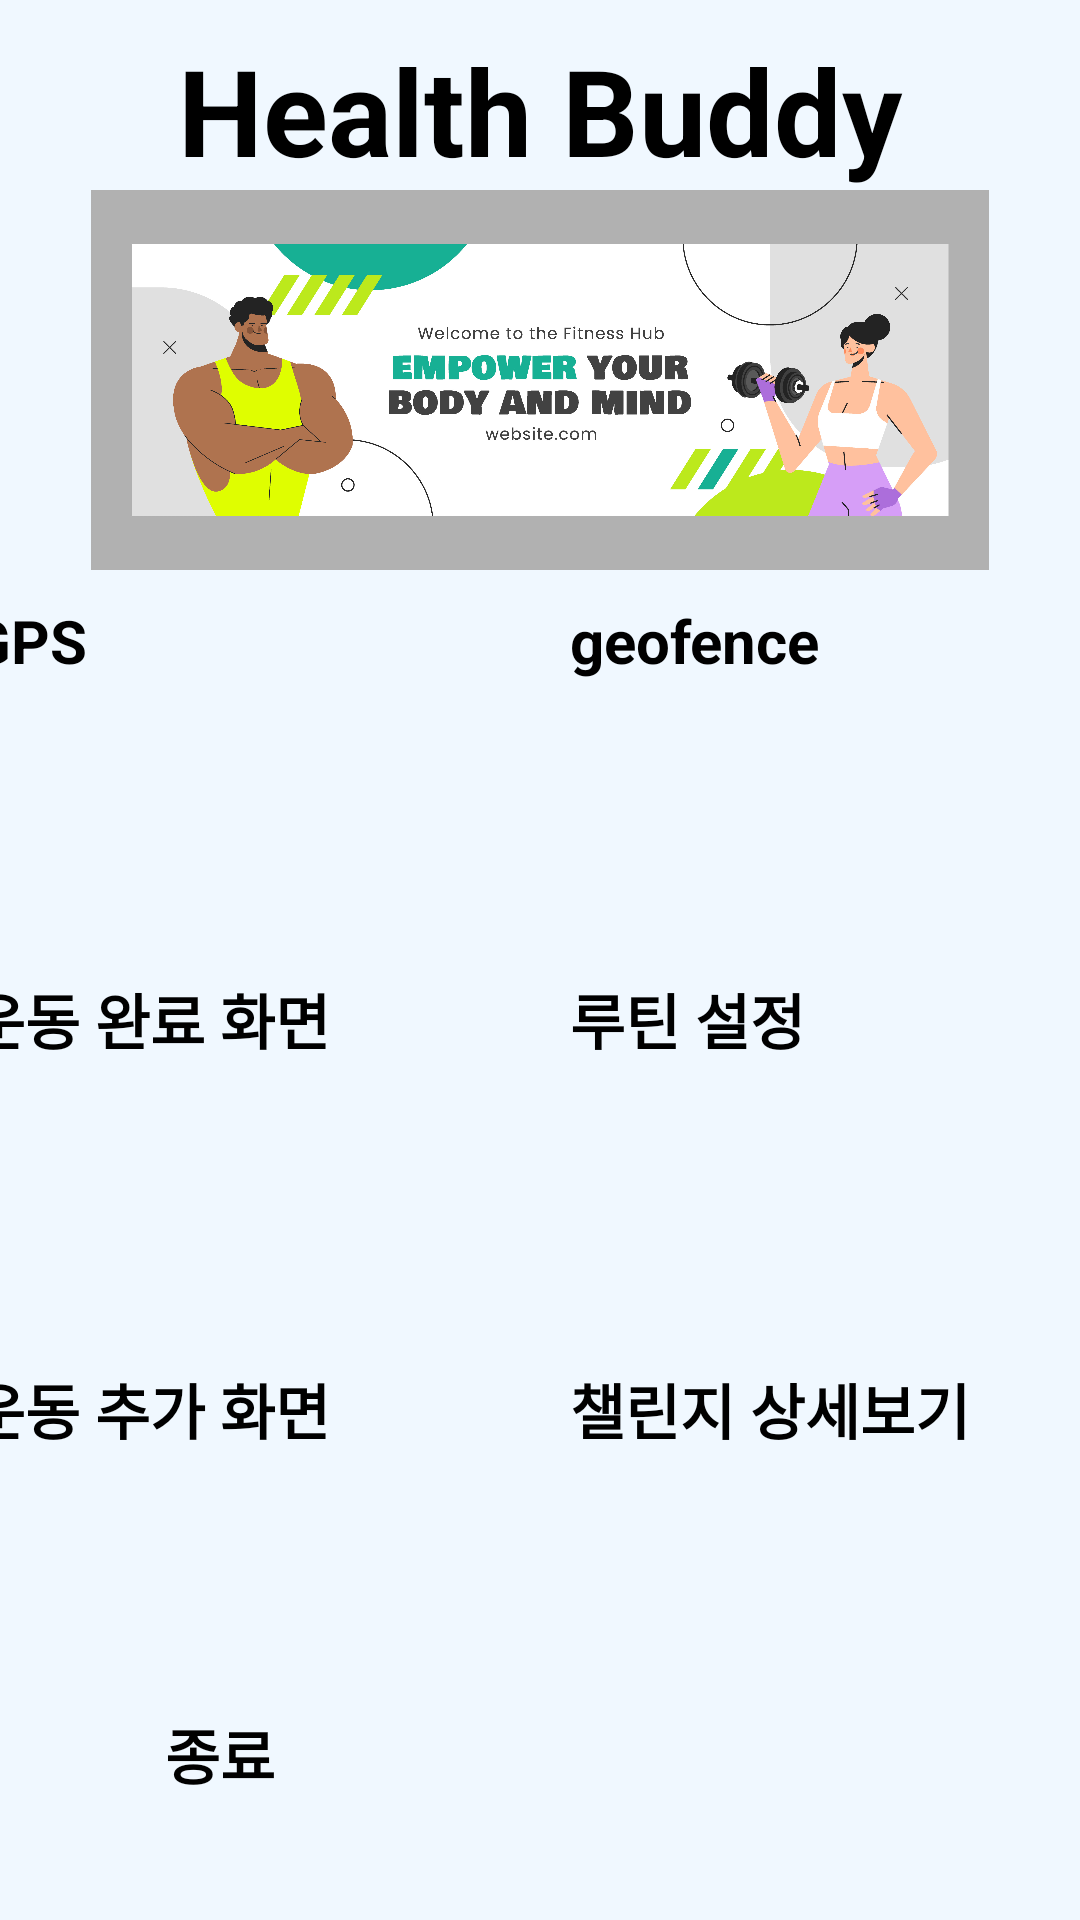

Layout XML and referenced resources for this Android screen:
<!-- AndroidManifest.xml: application theme Theme.FitnessApp -->
<!-- res/layout/activity_main.xml -->
<?xml version="1.0" encoding="utf-8"?>
<LinearLayout xmlns:android="http://schemas.android.com/apk/res/android"
    xmlns:app="http://schemas.android.com/apk/res-auto"
    xmlns:tools="http://schemas.android.com/tools"
    android:layout_width="match_parent"
    android:layout_height="match_parent"
    tools:context=".MainActivity"
    android:orientation="vertical"
    android:background="#F0F8FF">

    <LinearLayout
        android:layout_width="match_parent"
        android:layout_height="match_parent"
        android:layout_weight="2"
        android:orientation="vertical">
        <TextView
            android:layout_width="match_parent"
            android:layout_height="wrap_content"
            android:layout_marginTop="10dp"
            android:text="Health Buddy"
            android:textStyle="bold"
            android:textSize="40dp"
            android:textColor="#000000"
            android:background="#F0F8FF"
            android:textAlignment="center"/>
        <ImageView
            android:layout_width="match_parent"
            android:layout_height="match_parent"
            android:layout_gravity="center"
            android:src="@drawable/banner"/>
    </LinearLayout>

    <LinearLayout
        android:layout_width="match_parent"
        android:layout_height="wrap_content"
        android:gravity="center"
        android:orientation="horizontal">
        <Button
            android:layout_width="180dp"
            android:layout_height="100dp"
            android:layout_marginTop="10dp"
            android:layout_marginBottom="10dp"
            android:layout_marginRight="10dp"
            android:text="GPS"
            android:textSize="20dp"
            android:textStyle="bold"
            android:textColor="#000000"
            android:backgroundTint="#ffffff"
            android:id="@+id/MapBtn"/>
        <Button
            android:layout_width="180dp"
            android:layout_height="100dp"
            android:layout_marginTop="10dp"
            android:layout_marginBottom="10dp"
            android:layout_marginLeft="10dp"
            android:text="geofence"
            android:textSize="20dp"
            android:textStyle="bold"
            android:textColor="#000000"
            android:backgroundTint="#ffffff"
            android:id="@+id/cBtn"/>
    </LinearLayout>

    <LinearLayout
        android:layout_width="match_parent"
        android:layout_height="wrap_content"
        android:layout_marginTop="20dp"
        android:gravity="center"
        android:orientation="horizontal">
        <Button
            android:layout_width="180dp"
            android:layout_height="100dp"
            android:layout_marginBottom="10dp"
            android:layout_marginRight="10dp"
            android:text="운동 완료 화면"
            android:textSize="20dp"
            android:textStyle="bold"
            android:textColor="#000000"
            android:backgroundTint="#ffffff"
            android:id="@+id/WBtn"/>
        <Button
            android:layout_width="180dp"
            android:layout_height="100dp"
            android:layout_marginBottom="10dp"
            android:layout_marginLeft="10dp"
            android:text="루틴 설정"
            android:textSize="20dp"
            android:textStyle="bold"
            android:textColor="#000000"
            android:backgroundTint="#ffffff"
            android:id="@+id/CheckBtn"/>
    </LinearLayout>

    <LinearLayout
        android:layout_width="match_parent"
        android:layout_height="wrap_content"
        android:layout_marginTop="20dp"
        android:gravity="center"
        android:orientation="horizontal">
        <Button
            android:layout_width="180dp"
            android:layout_height="100dp"
            android:layout_marginBottom="10dp"
            android:layout_marginRight="10dp"
            android:text="운동 추가 화면"
            android:textSize="20dp"
            android:textStyle="bold"
            android:textColor="#000000"
            android:backgroundTint="#ffffff"
            android:id="@+id/DBtn"/>
        <Button
            android:layout_width="180dp"
            android:layout_height="100dp"
            android:layout_marginBottom="10dp"
            android:layout_marginLeft="10dp"
            android:text="챌린지 상세보기"
            android:textSize="20dp"
            android:textStyle="bold"
            android:textColor="#000000"
            android:backgroundTint="#ffffff"
            android:id="@+id/SBtn"/>
    </LinearLayout>

    <Button
        android:layout_width="250dp"
        android:layout_height="70dp"
        android:layout_gravity="center"
        android:text="종료"
        android:textSize="20dp"
        android:textStyle="bold"
        android:textColor="#000000"
        android:backgroundTint="#ffffff"
        android:id="@+id/exitBtn"/>

</LinearLayout>
<!-- resources referenced by this layout -->
<resources>
  <!-- drawable banner: jpg bitmap (drawable, 477531 bytes) -->
  <style name="Theme.FitnessApp" parent="Theme.AppCompat">
          
          <item name="colorPrimary">@color/purple_200</item>
          <item name="colorPrimaryVariant">@color/purple_700</item>
          <item name="colorOnPrimary">@color/black</item>
          
          <item name="colorSecondary">@color/teal_200</item>
          <item name="colorSecondaryVariant">@color/teal_200</item>
          <item name="colorOnSecondary">@color/black</item>
          
          <item name="android:statusBarColor">?attr/colorPrimaryVariant</item>
          
      </style>
  <color name="purple_200">#FFBB86FC</color>
  <color name="purple_700">#FF3700B3</color>
  <color name="black">#FF000000</color>
  <color name="teal_200">#FF03DAC5</color>
</resources>
